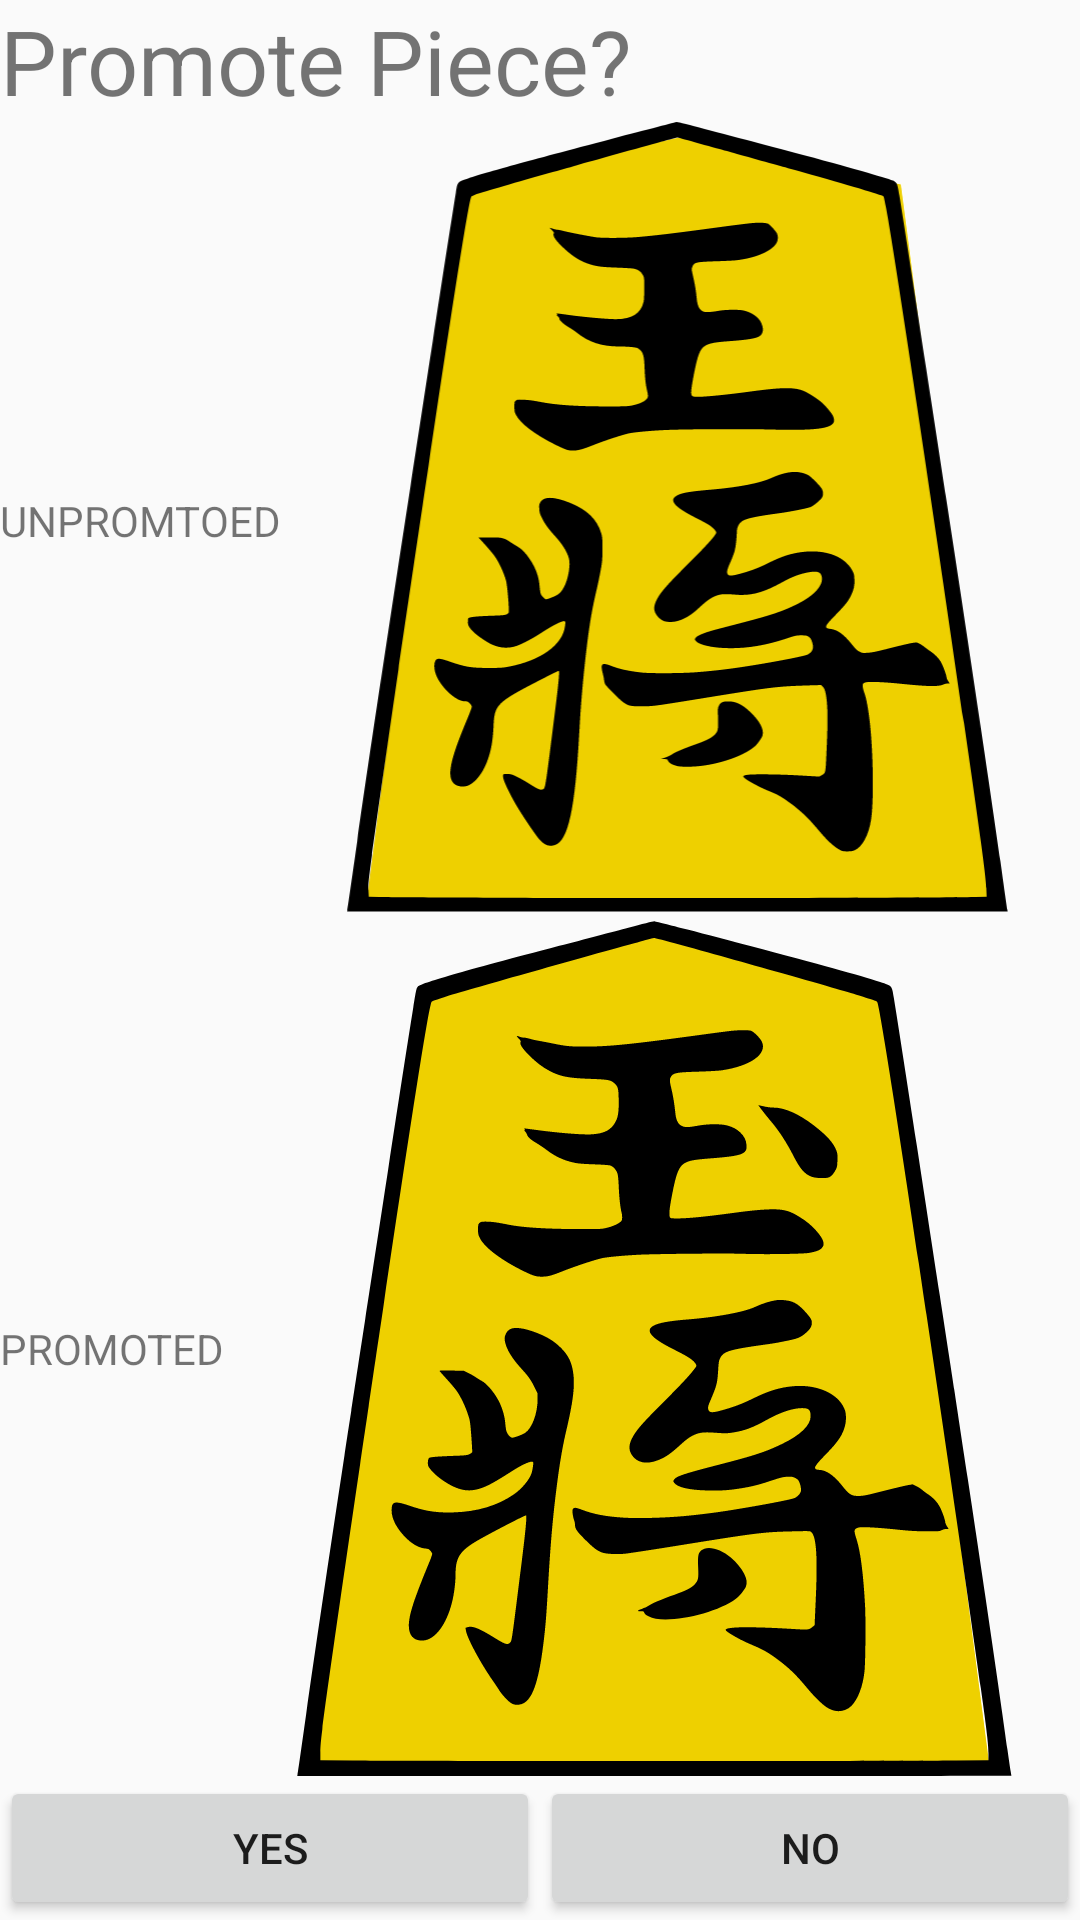

The Android layout XML behind this screen, and the referenced resources:
<!-- AndroidManifest.xml: application theme AppTheme -->
<!-- res/layout/layout_shogi_promote_dialog.xml -->
<?xml version="1.0" encoding="utf-8"?>
<LinearLayout xmlns:android="http://schemas.android.com/apk/res/android"
    xmlns:app="http://schemas.android.com/apk/res-auto"
    android:orientation="vertical"
    android:layout_width="match_parent"
    android:layout_height="match_parent">

    <TextView
        android:id="@+id/promoteTitle"
        android:layout_width="match_parent"
        android:layout_height="wrap_content"
        android:text="Promote Piece?"
        android:textSize="30sp"
        android:layout_weight="2"/>

    <androidx.constraintlayout.widget.ConstraintLayout
        android:id="@+id/unpromotedLayout"
        android:layout_width="match_parent"
        android:layout_height="wrap_content"
        android:orientation="horizontal"
        android:layout_weight="1">

        <TextView
            android:id="@+id/unpromotedText"
            android:layout_width="wrap_content"
            android:layout_height="wrap_content"
            android:text="UNPROMTOED"
            app:layout_constraintStart_toStartOf="parent"
            app:layout_constraintTop_toTopOf="parent"
            app:layout_constraintBottom_toBottomOf="parent"/>

        <ImageView
            android:id="@+id/unpromotedImg"
            android:layout_width="0dp"
            android:layout_height="0dp"
            android:src="@drawable/ic_osho"
            app:layout_constraintHeight_default="percent"
            app:layout_constraintHeight_percent="1"
            app:layout_constraintDimensionRatio="1:1"
            app:layout_constraintStart_toEndOf="@id/unpromotedText"
            app:layout_constraintEnd_toEndOf="parent"
            app:layout_constraintTop_toTopOf="parent"
            app:layout_constraintBottom_toBottomOf="parent"/>
    </androidx.constraintlayout.widget.ConstraintLayout>


    <androidx.constraintlayout.widget.ConstraintLayout
        android:id="@+id/promotedLayout"
        android:layout_width="match_parent"
        android:layout_height="wrap_content"
        android:orientation="horizontal"
        android:layout_weight="1">

        <TextView
            android:id="@+id/promotedText"
            android:layout_width="wrap_content"
            android:layout_height="wrap_content"
            android:text="PROMOTED"
            app:layout_constraintStart_toStartOf="parent"
            app:layout_constraintTop_toTopOf="parent"
            app:layout_constraintBottom_toBottomOf="parent"/>

        <ImageView
            android:id="@+id/promotedImg"
            android:layout_width="0dp"
            android:layout_height="0dp"
            android:src="@drawable/ic_gyokusho"
            app:layout_constraintHeight_default="percent"
            app:layout_constraintHeight_percent="1"
            app:layout_constraintDimensionRatio="1:1"
            app:layout_constraintStart_toEndOf="@id/promotedText"
            app:layout_constraintEnd_toEndOf="parent"
            app:layout_constraintTop_toTopOf="parent"
            app:layout_constraintBottom_toBottomOf="parent"/>
    </androidx.constraintlayout.widget.ConstraintLayout>

    <LinearLayout
        android:layout_width="match_parent"
        android:layout_height="wrap_content"
        android:orientation="horizontal">
        <Button
            android:id="@+id/promoteYesBtn"
            android:layout_width="wrap_content"
            android:layout_height="wrap_content"
            android:layout_weight="1"
            android:text="Yes"/>

        <Button
            android:id="@+id/promoteNoBtn"
            android:layout_width="wrap_content"
            android:layout_height="wrap_content"
            android:layout_weight="1"
            android:text="No"/>
    </LinearLayout>

</LinearLayout>
<!-- resources referenced by this layout -->
<resources>
  <!-- drawable ic_gyokusho: vector/xml drawable (drawable, 9487 chars, omitted) -->
  <!-- drawable ic_osho: vector/xml drawable (drawable, 8723 chars, omitted) -->
  <style name="AppTheme" parent="Theme.AppCompat.Light.DarkActionBar">
          
          <item name="colorPrimary">@color/colorPrimary</item>
          <item name="colorPrimaryDark">@color/colorPrimaryDark</item>
          <item name="colorAccent">@color/colorAccent</item>
      </style>
  <color name="colorPrimary">#008577</color>
  <color name="colorPrimaryDark">#00574B</color>
  <color name="colorAccent">#D81B60</color>
</resources>
